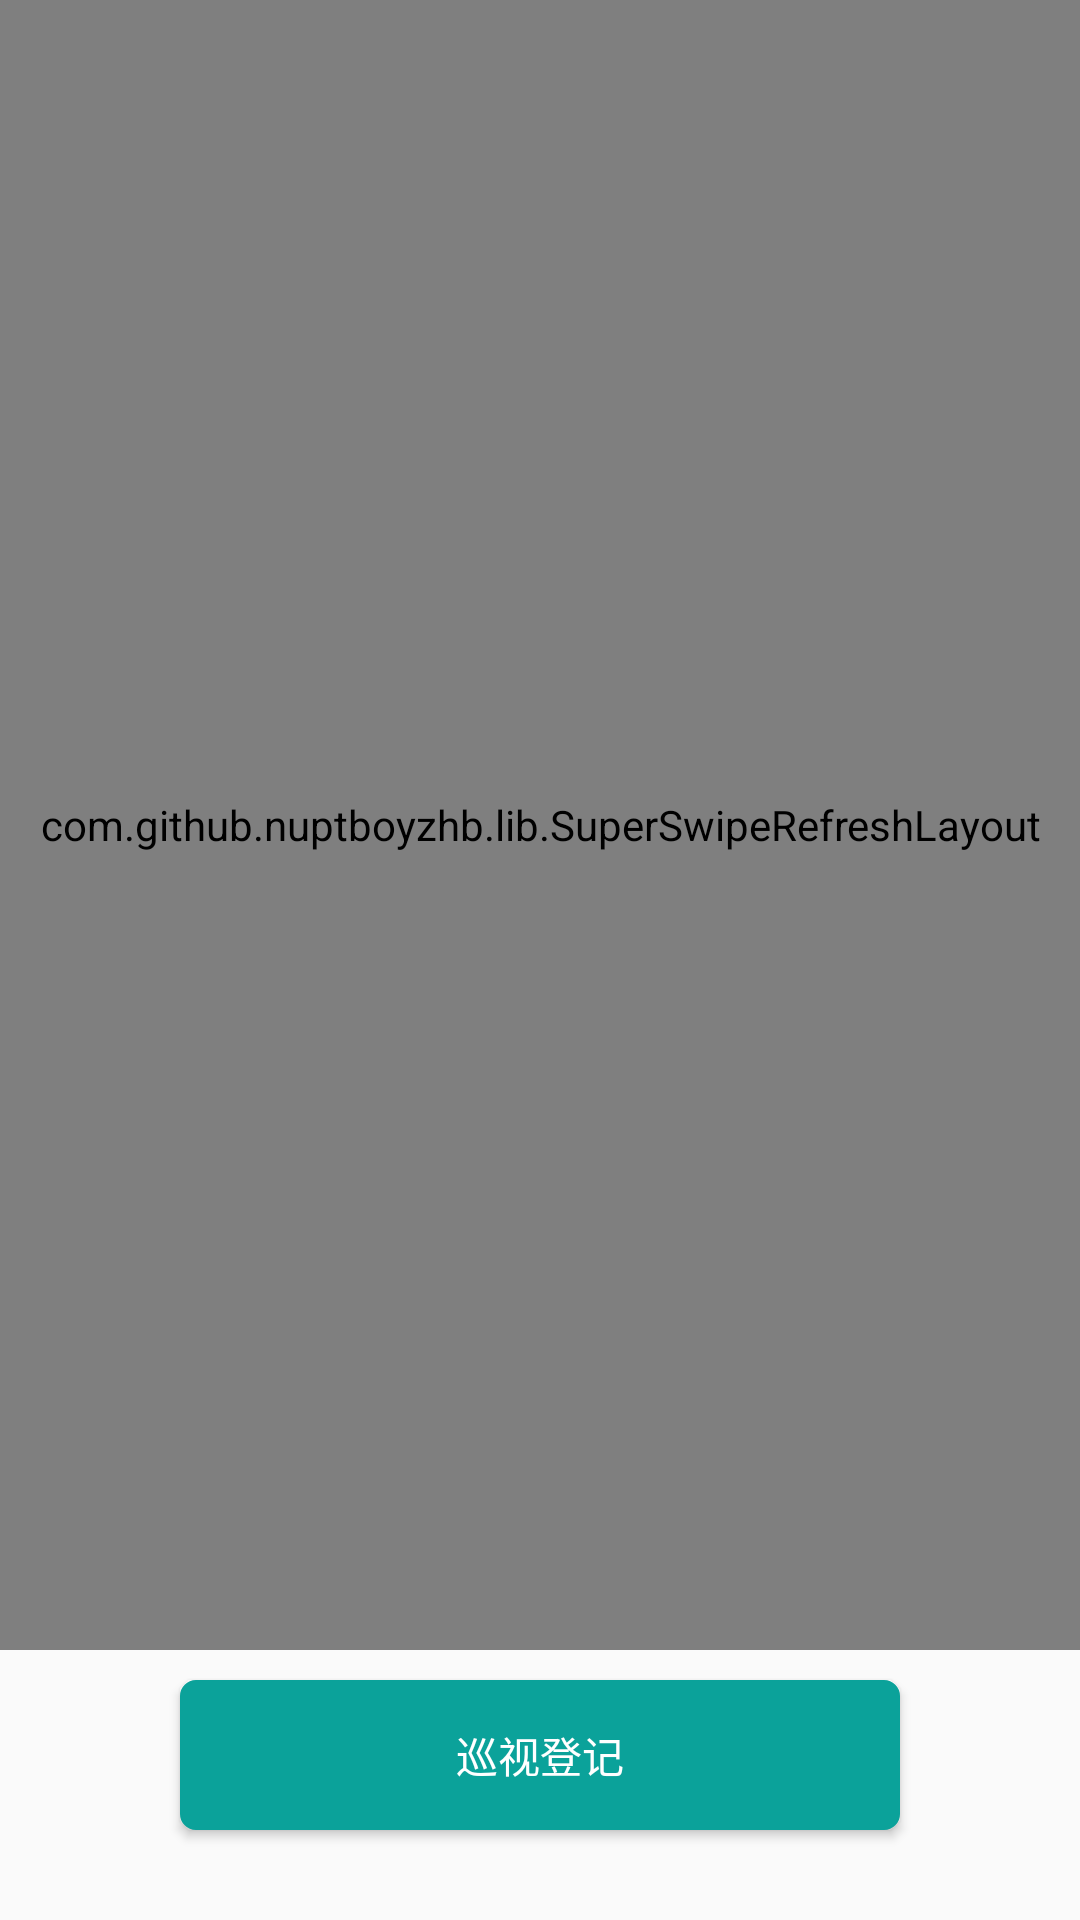

Write the Android layout XML for this screen, with the resource values it uses.
<!-- AndroidManifest.xml: application theme AppTheme -->
<!-- res/layout/activity_danger_patro_daily.xml -->
<?xml version="1.0" encoding="utf-8"?>
<android.support.constraint.ConstraintLayout xmlns:android="http://schemas.android.com/apk/res/android"
    xmlns:app="http://schemas.android.com/apk/res-auto"
    xmlns:tools="http://schemas.android.com/tools"
    android:layout_width="match_parent"
    android:layout_height="match_parent"
    tools:context=".DangerPatroDailyActivity">

    <com.github.nuptboyzhb.lib.SuperSwipeRefreshLayout
        android:id="@+id/swipe_refresh"
        android:layout_width="0dp"
        android:layout_height="0dp"
        android:dividerHeight="1dp"
        android:layout_marginBottom="90dp"
        app:layout_constraintBottom_toBottomOf="parent"
        app:layout_constraintEnd_toEndOf="parent"
        app:layout_constraintStart_toStartOf="parent"
        app:layout_constraintTop_toTopOf="parent">

        <android.support.v7.widget.RecyclerView
            android:id="@+id/listview"
            android:layout_width="match_parent"
            android:layout_height="match_parent"
             />
    </com.github.nuptboyzhb.lib.SuperSwipeRefreshLayout>


    <Button
        android:id="@+id/button_upload"
        style="?android:textAppearanceSmall"
        android:layout_width="0dp"
        android:layout_height="50dp"
        android:layout_marginBottom="30dp"
        android:layout_marginEnd="60dp"
        android:layout_marginStart="60dp"
        android:background="@drawable/button_shape_upload_patro"
        android:text="@string/string_sign_patro"
        android:textAllCaps="false"
        android:textColor="#ffffff"
        app:layout_constraintBottom_toBottomOf="parent"
        app:layout_constraintEnd_toEndOf="parent"
        app:layout_constraintStart_toStartOf="parent" />


</android.support.constraint.ConstraintLayout>
<!-- resources referenced by this layout -->
<resources>
  <!-- drawable button_shape_upload_patro (drawable) -->
  <?xml version="1.0" encoding="utf-8"?>
  
  
  <selector xmlns:android="http://schemas.android.com/apk/res/android">
      <item android:state_pressed="false" android:drawable="@drawable/button_shape_upload_patro_nor" />
      <item android:state_pressed="true" android:drawable="@drawable/button_shape_upload_patro_sel" />
  </selector>
  <string name="string_sign_patro">巡视登记</string>
  <style name="AppTheme" parent="Theme.AppCompat.Light.DarkActionBar">
          
          <item name="colorPrimary">@color/appGreenColor</item>
          <item name="colorPrimaryDark">@color/appGreenColor</item>
          <item name="colorAccent">@color/appGreenColor</item>
          <item name="android:textAllCaps">false</item>
          <item name="actionMenuTextAppearance">@style/MenuItemTextAppearance</item>
      </style>
  <!-- drawable button_shape_upload_patro_nor (drawable) -->
  <?xml version="1.0" encoding="utf-8"?>
  
  <shape xmlns:android="http://schemas.android.com/apk/res/android">
  <corners android:radius="5dp" />
  <solid android:color="#0BA29A" />
  <stroke
      android:width="0.5dp"
      android:color="#0BA29A" />
  </shape>
  <!-- drawable button_shape_upload_patro_sel (drawable) -->
  <?xml version="1.0" encoding="utf-8"?>
  
  <shape xmlns:android="http://schemas.android.com/apk/res/android">
      <corners android:radius="5dp" />
      <solid android:color="#1BB2AA" />
      <stroke
          android:width="0.5dp"
          android:color="#1BB2AA" />
  </shape>
  <color name="appGreenColor">#0d8273</color>
  <style name="MenuItemTextAppearance" parent="@style/TextAppearance.AppCompat.Widget.ActionBar.Menu">
          <item name="textAllCaps">false</item>
      </style>
</resources>
